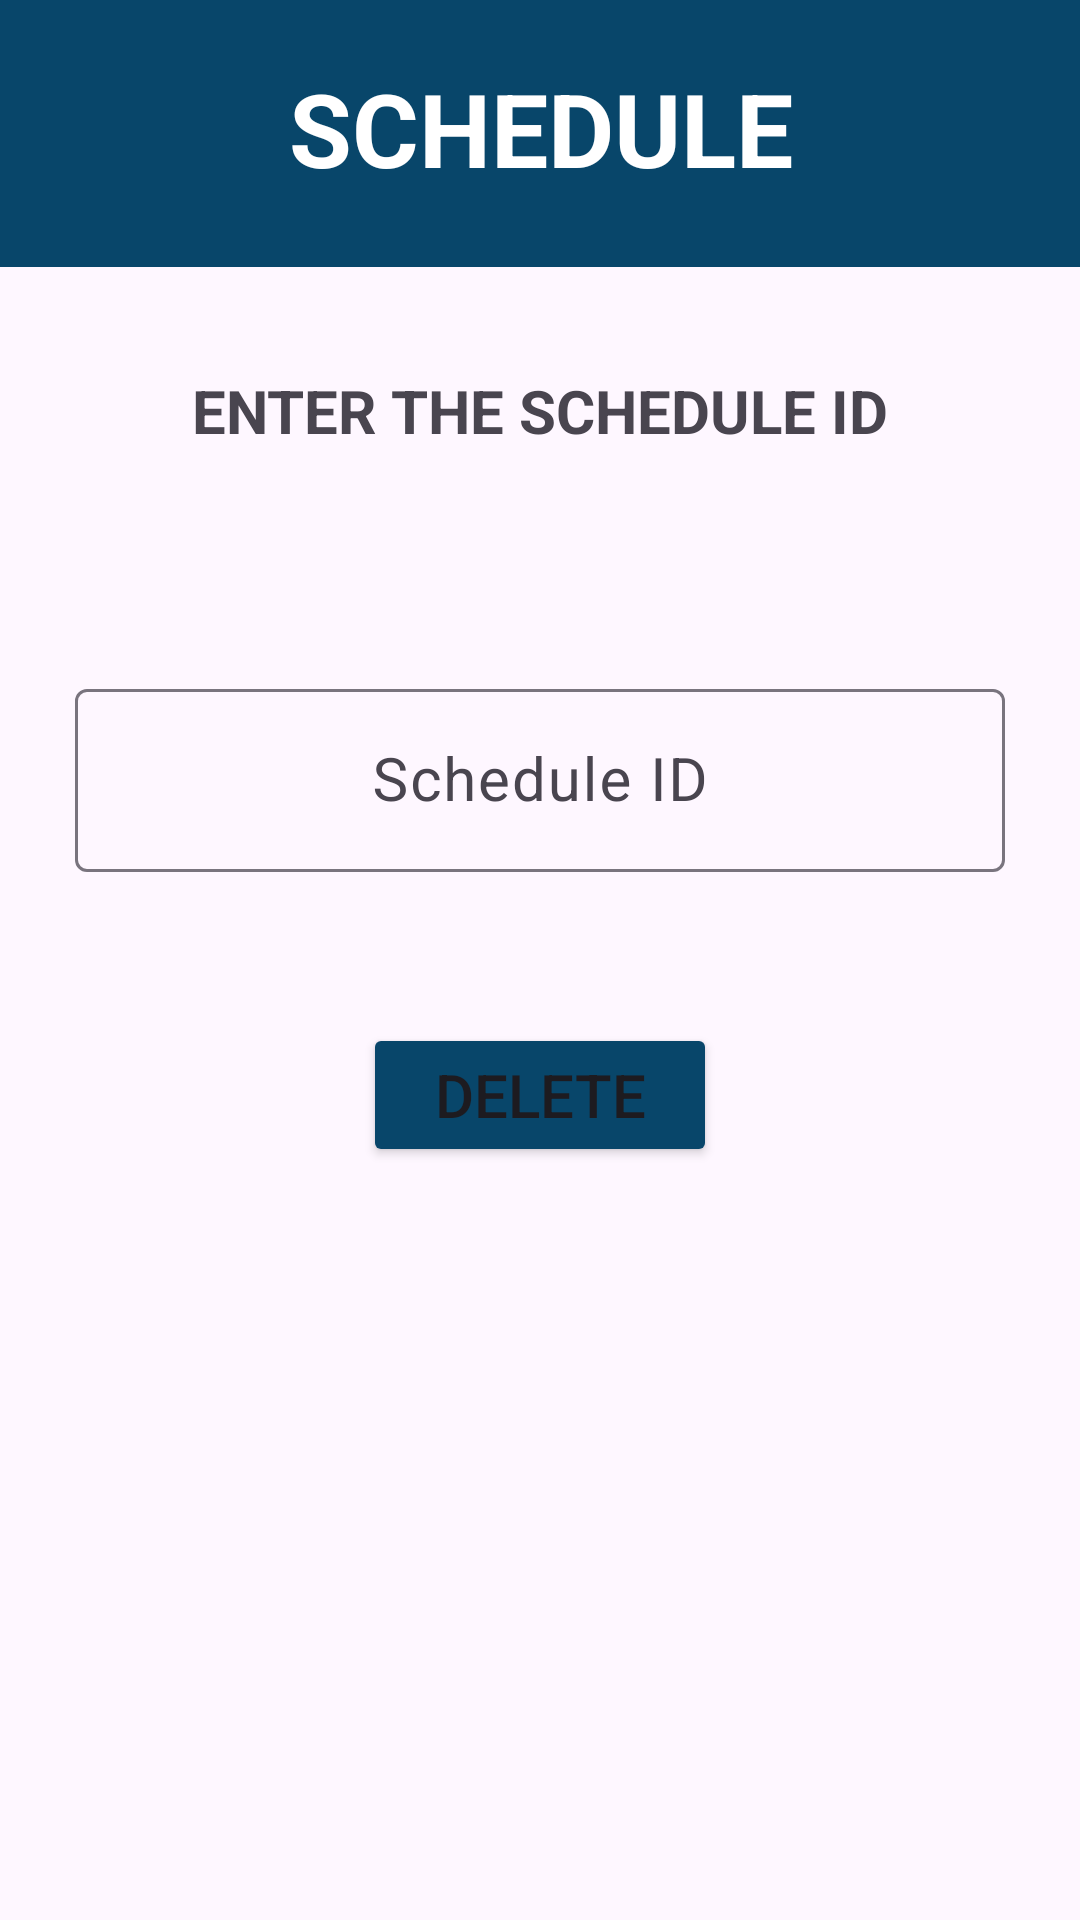

The Android layout XML behind this screen, and the referenced resources:
<!-- AndroidManifest.xml: application theme Theme.UMPBusBookingSystem -->
<!-- res/layout/activity_admin_schedule7.xml -->
<?xml version="1.0" encoding="utf-8"?>
<androidx.constraintlayout.widget.ConstraintLayout xmlns:android="http://schemas.android.com/apk/res/android"
    xmlns:app="http://schemas.android.com/apk/res-auto"
    xmlns:tools="http://schemas.android.com/tools"
    android:layout_width="match_parent"
    android:layout_height="match_parent"
    tools:context=".AdminSchedule7">

    <LinearLayout
        android:id="@+id/linearLayout80"
        android:layout_width="0dp"
        android:layout_height="75dp"
        android:layout_marginStart="1dp"
        android:layout_marginEnd="1dp"
        android:layout_marginBottom="224dp"
        android:orientation="vertical"
        app:layout_constraintBottom_toBottomOf="parent"
        app:layout_constraintEnd_toEndOf="parent"
        app:layout_constraintHorizontal_bias="1.0"
        app:layout_constraintStart_toStartOf="parent"
        app:layout_constraintTop_toBottomOf="@+id/linearLayout79"
        app:layout_constraintVertical_bias="0.411">

        <Button
            android:id="@+id/button22"
            android:layout_width="match_parent"
            android:layout_height="wrap_content"
            android:layout_marginLeft="120dp"
            android:layout_marginRight="120dp"
            android:backgroundTint="#08466A"
            android:text="DELETE"
            android:textSize="20sp" />
    </LinearLayout>

    <LinearLayout
        android:id="@+id/linearLayout78"
        android:layout_width="0dp"
        android:layout_height="68dp"
        android:layout_marginStart="2dp"
        android:layout_marginEnd="2dp"
        android:orientation="vertical"
        app:layout_constraintBottom_toBottomOf="parent"
        app:layout_constraintEnd_toEndOf="parent"
        app:layout_constraintStart_toStartOf="parent"
        app:layout_constraintTop_toBottomOf="@+id/linearLayout4"
        app:layout_constraintVertical_bias="0.071">

        <TextView
            android:id="@+id/textView45"
            android:layout_width="match_parent"
            android:layout_height="wrap_content"
            android:gravity="center"
            android:text="ENTER THE SCHEDULE ID"
            android:textSize="20sp"
            android:textStyle="bold" />
    </LinearLayout>

    <LinearLayout
        android:id="@+id/linearLayout4"
        android:layout_width="397dp"
        android:layout_height="89dp"
        android:background="#08466A"
        android:orientation="vertical"
        app:layout_constraintEnd_toEndOf="parent"
        app:layout_constraintStart_toStartOf="parent"
        app:layout_constraintTop_toTopOf="parent">

        <TextView
            android:id="@+id/textView21"
            android:layout_width="match_parent"
            android:layout_height="wrap_content"
            android:layout_marginTop="20dp"
            android:gravity="center"
            android:text="SCHEDULE"
            android:textColor="#FFFFFF"
            android:textSize="34sp"
            android:textStyle="bold" />
    </LinearLayout>

    <LinearLayout
        android:id="@+id/linearLayout81"
        android:layout_width="0dp"
        android:layout_height="74dp"
        android:orientation="vertical"
        app:layout_constraintBottom_toBottomOf="parent"
        app:layout_constraintEnd_toEndOf="parent"
        app:layout_constraintStart_toStartOf="parent"
        app:layout_constraintTop_toBottomOf="@+id/linearLayout78"
        app:layout_constraintVertical_bias="0.088">

        <com.google.android.material.textfield.TextInputLayout
            android:layout_width="match_parent"
            android:layout_height="match_parent">

            <com.google.android.material.textfield.TextInputEditText
                android:layout_width="match_parent"
                android:layout_height="wrap_content"
                android:layout_marginLeft="25dp"
                android:layout_marginRight="25dp"
                android:gravity="center"
                android:hint="Schedule ID"
                android:textSize="20sp" />
        </com.google.android.material.textfield.TextInputLayout>
    </LinearLayout>
</androidx.constraintlayout.widget.ConstraintLayout>
<!-- resources referenced by this layout -->
<resources>
  <style name="Theme.UMPBusBookingSystem" parent="Base.Theme.UMPBusBookingSystem" />
  <style name="Base.Theme.UMPBusBookingSystem" parent="Theme.Material3.DayNight.NoActionBar">
          
          
      </style>
</resources>
